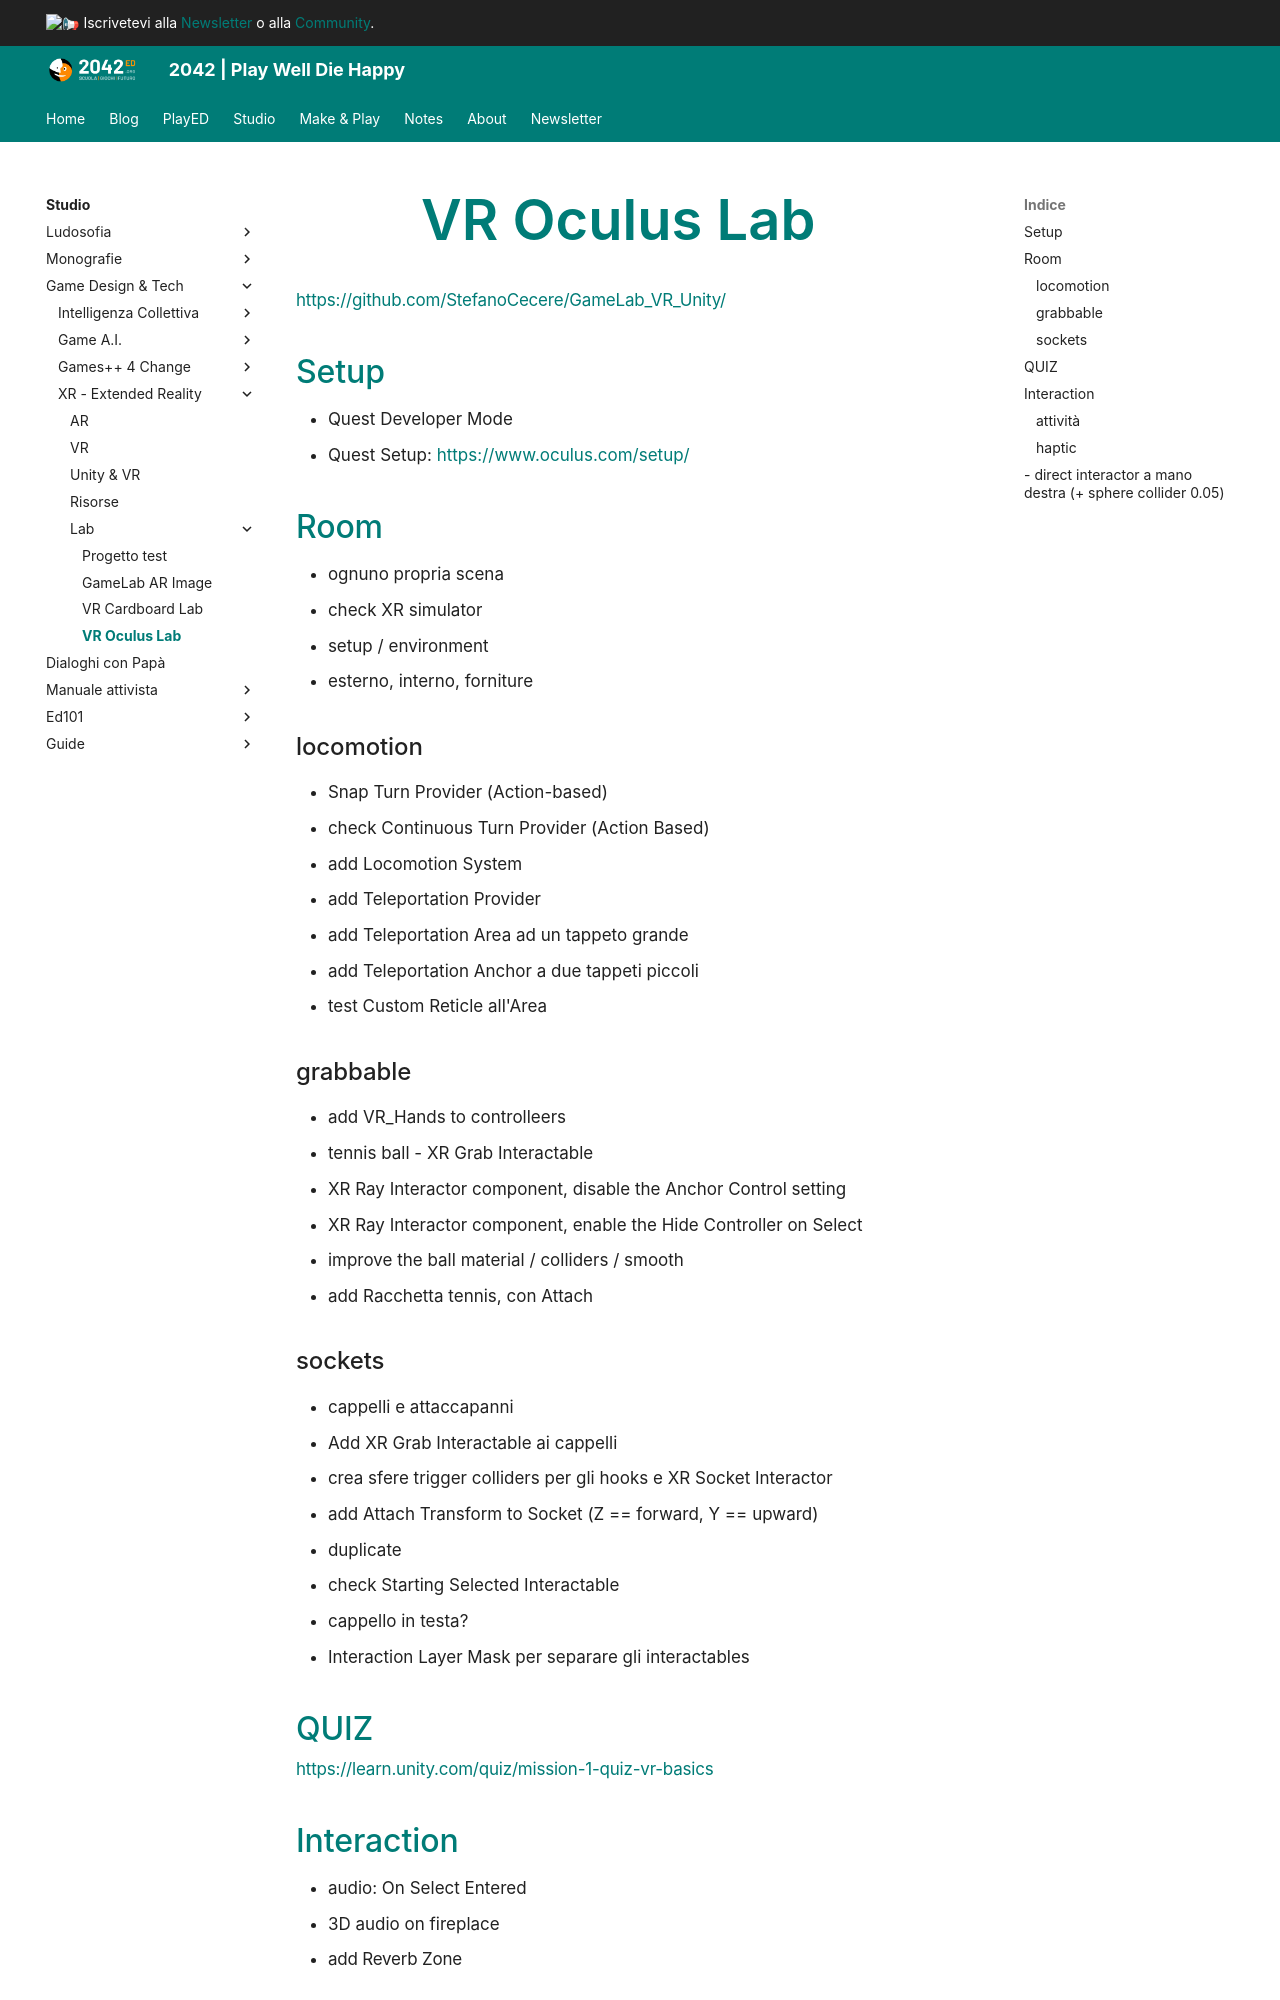

repository: 2042ed/2042ed.org · page: studio/game-dev/xr/lab/lab-vr-oculus/index.html · generator: mkdocs

# VR Oculus Lab

<https://github.com/StefanoCecere/GameLab_VR_Unity/>

## Setup

- Quest Developer Mode
- Quest Setup: <https://www.oculus.com/setup/>

## Room

- ognuno propria scena
- check XR simulator
- setup / environment
  - esterno, interno, forniture

### locomotion

- Snap Turn Provider (Action-based)
- check Continuous Turn Provider (Action Based)
- add Locomotion System
- add Teleportation Provider
- add Teleportation Area ad un tappeto grande
- add Teleportation Anchor a due tappeti piccoli
- test Custom Reticle all'Area

### grabbable

- add VR_Hands to controlleers
- tennis ball - XR Grab Interactable
- XR Ray Interactor component, disable the Anchor Control setting
- XR Ray Interactor component, enable the Hide Controller on Select
- improve the ball material / colliders / smooth
- add Racchetta tennis, con Attach

### sockets

- cappelli e attaccapanni
- Add XR Grab Interactable ai cappelli
- crea sfere trigger colliders per gli hooks e XR Socket Interactor
- add Attach Transform to Socket (Z == forward, Y == upward)
- duplicate
- check Starting Selected Interactable
- cappello in testa?
- Interaction Layer Mask per separare gli interactables

## QUIZ
<https://learn.unity.com/quiz/mission-1-quiz-vr-basics>
